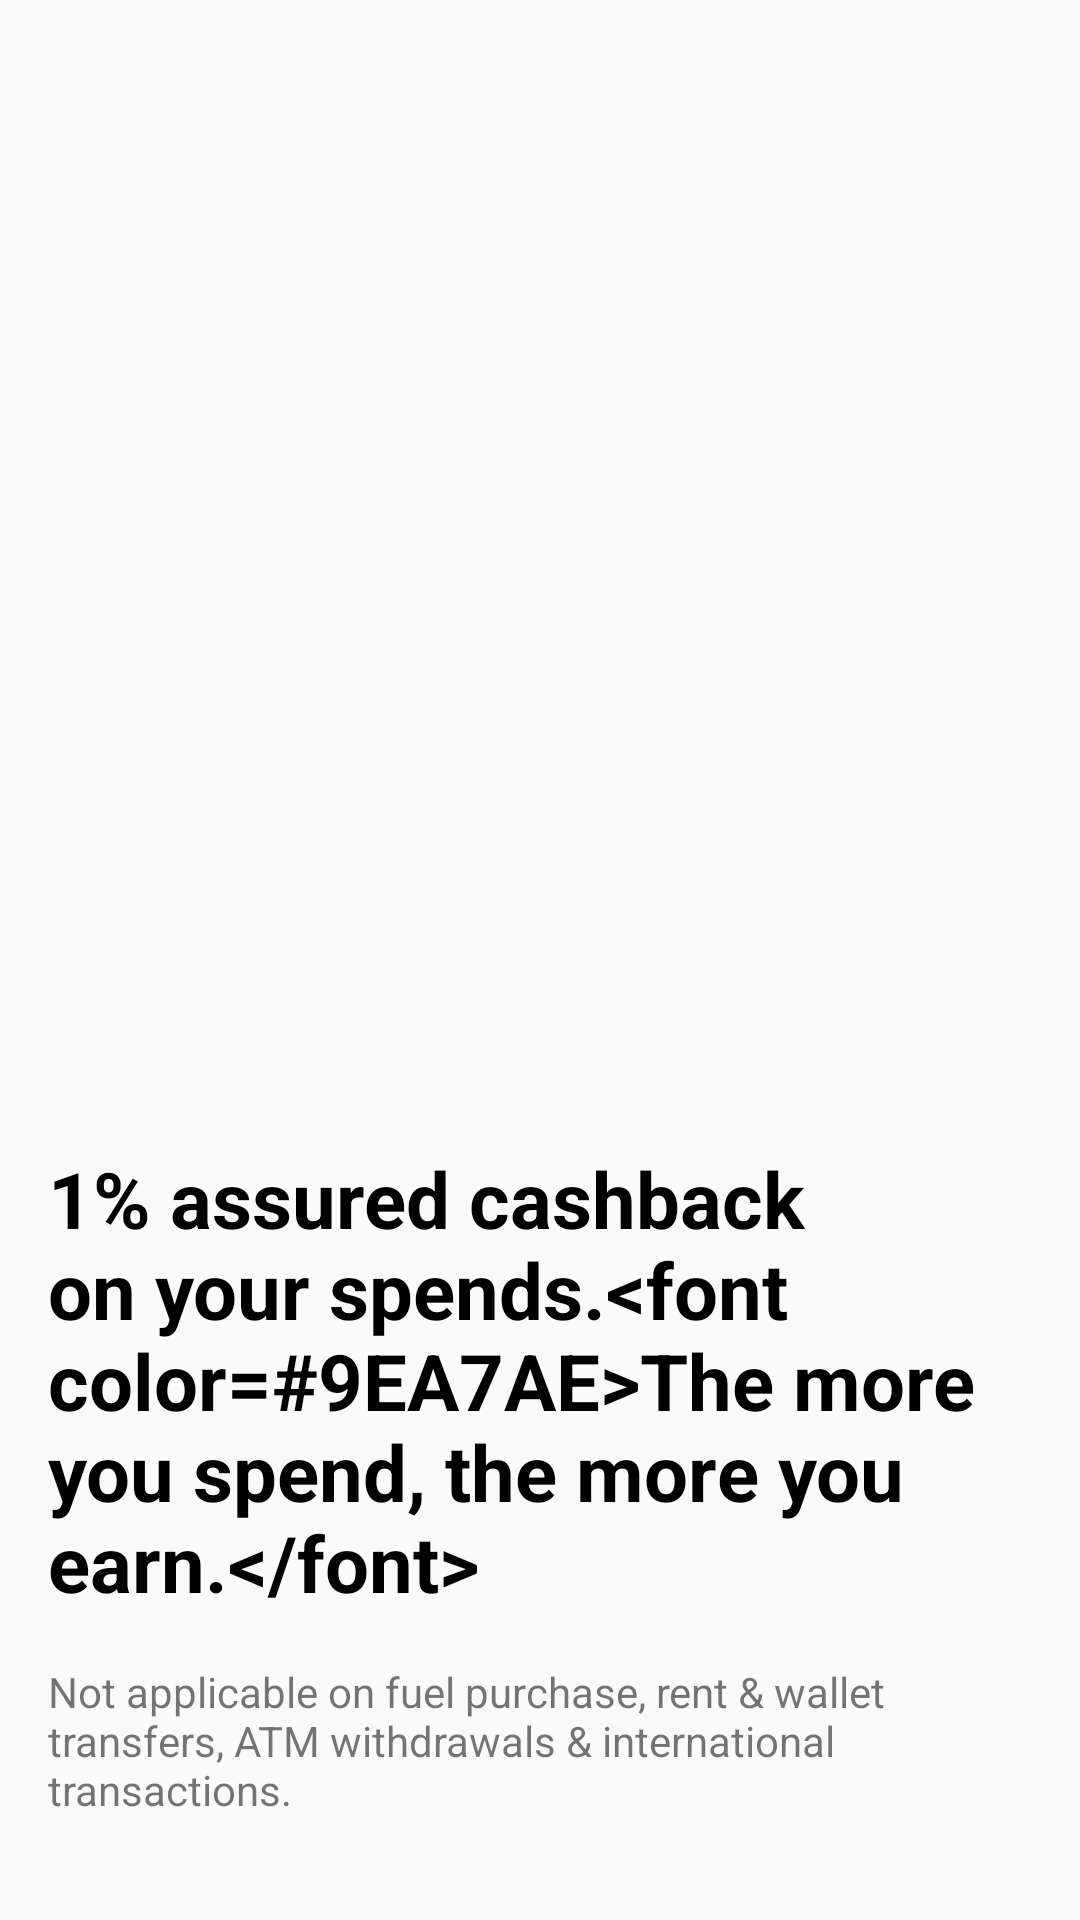

The Android layout XML behind this screen, and the referenced resources:
<!-- AndroidManifest.xml: application theme Theme.Design.Light.NoActionBar -->
<!-- res/layout/layout_third_screen.xml -->
<?xml version="1.0" encoding="utf-8"?>
<androidx.constraintlayout.widget.ConstraintLayout xmlns:android="http://schemas.android.com/apk/res/android"
    android:layout_width="match_parent"
    android:layout_height="match_parent"
    xmlns:app="http://schemas.android.com/apk/res-auto">

    <ImageView
        android:layout_width="0dp"
        android:layout_height="0dp"
        app:layout_constraintTop_toTopOf="parent"
        app:layout_constraintStart_toStartOf="parent"
        app:layout_constraintEnd_toEndOf="parent"
        app:layout_constraintBottom_toBottomOf="@id/guide_60_h"
        android:layout_margin="18dp"
        android:id="@+id/iv_1percent"
        android:src="@drawable/one_percent_cashback"
        />

    <TextView
        android:layout_width="match_parent"
        android:layout_height="wrap_content"
        android:id="@+id/tv_desc"
        app:layout_constraintTop_toBottomOf="@id/iv_1percent"
        android:textSize="26sp"
        android:textColor="@color/black"
        android:textStyle="bold"
        app:layout_constraintStart_toStartOf="parent"
        app:layout_constraintEnd_toEndOf="parent"
        android:layout_margin="16dp"
        android:text="@string/_1_assured_cb_html_3"
        />

    <TextView
        android:layout_width="match_parent"
        android:layout_height="wrap_content"
        app:layout_constraintTop_toBottomOf="@id/tv_desc"
        android:textSize="14sp"
        app:layout_constraintStart_toStartOf="parent"
        app:layout_constraintEnd_toEndOf="parent"
        android:layout_margin="16dp"
        android:text="@string/one_percent_sub_text"
        />

    <androidx.constraintlayout.widget.Guideline
        android:layout_width="wrap_content"
        android:layout_height="wrap_content"
        app:layout_constraintGuide_percent="0.6"
        android:orientation="horizontal"
        android:id="@+id/guide_60_h"
        />

</androidx.constraintlayout.widget.ConstraintLayout>
<!-- resources referenced by this layout -->
<resources>
  <string name="_1_assured_cb_html_3">1% assured cashback on your spends.&lt;font color="#9EA7AE"&gt;The more you spend, the more you earn.&lt;/font&gt;</string>
  <string name="one_percent_sub_text">Not applicable on fuel purchase, rent &amp; wallet transfers, ATM withdrawals &amp; international transactions.</string>
  <!-- not gathered from this repository: default colours our renderer supplied (Android Studio template values) -->
  <color name="black">#FF000000</color>
</resources>
